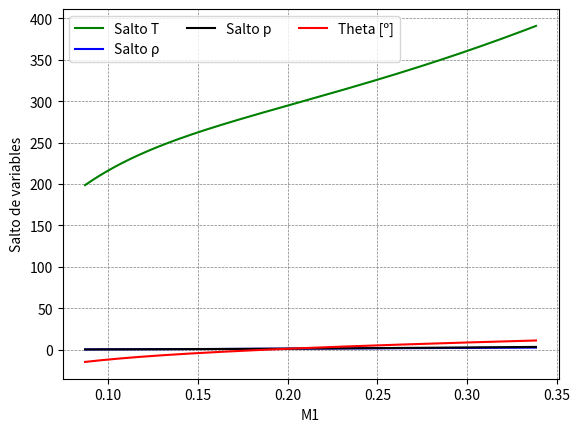

The script that saved this image:
# -*- coding: utf-8 -*-
"""
Created on Sun Sep 11 20:19:13 2022

[redacted]
"""

import numpy as np
from matplotlib import pyplot as plt
from scipy.optimize import fsolve

#Variables iniciales
#p0=rho0*R*T0
M1=5
p1=101325
T1=288
beta_punto2=np.deg2rad(21.5)

#Polynomial from NASA 200-20000 K
#Values for N2
a=np.array([[2.21037150E+04,-3.81846182E+02,6.08273836E+00,-8.53091441E-03,1.38464619E-05,-9.62579362E-09,2.51970581E-12],
            [5.87712406E+05,-2.23924907E+03,6.06694922E+00,-6.13968550E-04,1.49180668E-07,-1.92310549E-11,1.06195439E-15],
            [8.31013916E+08,-6.42073354E+05,2.02026464E+02,-3.06509205E-02,2.48690333E-06,-9.70595411E-11,1.43753888E-15]])
Mm=28.013/1000

def R_g(Mm):
    return 8.31451/Mm

def Gamma(T,Mm):
    Rg=R_g(Mm)
    global cp
    if (T >= 200) & (T<=1000):
        cp=Rg*(a[0,0]*T**-2+a[0,1]*T**-1+a[0,2]+a[0,3]*T+a[0,4]*T**2+a[0,5]*T**3+a[0,6]*T**4)
    elif (T > 1000) & (T<=6000):
        cp=Rg*(a[1,0]*T**-2+a[1,1]*T**-1+a[1,2]+a[1,3]*T+a[1,4]*T**2+a[1,5]*T**3+a[1,6]*T**4)
    elif (T > 6000) & (T<=20000):
        cp=Rg*(a[2,0]*T**-2+a[2,1]*T**-1+a[2,2]+a[2,3]*T+a[2,4]*T**2+a[2,5]*T**3+a[2,6]*T**4)
    gammaT=(1-Rg/cp)**-1
    return gammaT

def cp_TtT(T,Tt,Mm):
    Rg=R_g(Mm)
    global AA
    if (Tt >= 200) & (Tt<=1000):
        AA=Rg*(-a[0,0]*(1/Tt-1/T)+a[0,1]*np.log(Tt/T)+a[0,2]*(Tt-T)+a[0,3]*(1/2)*(Tt**2-T**2)+a[0,4]*(1/3)*(Tt**3-T**3)+a[0,5]*(1/4)*(Tt**4-T**4)+a[0,6]*(1/5)*(Tt**5-T**5))    
    elif (Tt > 1000) & (Tt<=6000):
        AA=Rg*(-a[1,0]*(1/Tt-1/T)+a[1,1]*np.log(Tt/T)+a[1,2]*(Tt-T)+a[1,3]*(1/2)*(Tt**2-T**2)+a[1,4]*(1/3)*(Tt**3-T**3)+a[1,5]*(1/4)*(Tt**4-T**4)+a[1,6]*(1/5)*(Tt**5-T**5))    
    elif (Tt > 6000) & (Tt<=20000):
        AA=Rg*(-a[2,0]*(1/Tt-1/T)+a[2,1]*np.log(Tt/T)+a[2,2]*(Tt-T)+a[2,3]*(1/2)*(Tt**2-T**2)+a[2,4]*(1/3)*(Tt**3-T**3)+a[2,5]*(1/4)*(Tt**4-T**4)+a[2,6]*(1/5)*(Tt**5-T**5))    
    return AA

def funShockI(M1,p1,T1, beta):
    #Velocidad Tangencial
    Rg=R_g(Mm)
    g1=Gamma(T1,Mm)
    a1=(g1*Rg*T1)**0.5
    u1=M1*a1
    rho1=p1/(Rg*T1)
    w1=u1*np.cos(beta)
    
    #Velocidad Normal
    u1n=u1*np.sin(beta)
    M1n=u1n/a1
    
    #Temperatura remanso
    func_ht = lambda Tt : -u1**2+2*cp_TtT(T1, Tt,Mm)
    Tt_initial_guess = (1+M1n**2*(g1-1)*0.5)*T1
    Tt_s=fsolve(func_ht, Tt_initial_guess)
    
    #Resolución T2
    func_T2= lambda T2 : -Rg*T1/u1n-u1n+Rg*T2/(2*cp_TtT(T2,Tt_s,Mm)-w1**2)**0.5+(2*cp_TtT(T2,Tt_s,Mm)-w1**2)**0.5
    T2_initial_guess = (1+M1n**2*(g1-1)*0.5)*T1*0.85
    T2_s=fsolve(func_T2, T2_initial_guess)
    
    u2n=(2*cp_TtT(T2_s, Tt_s,Mm)-w1**2)**0.5
    u2=(u2n**2+w1**2)**0.5
    
    Theta_2rad=beta-np.arcsin(u2n/u2)
    Theta_2deg=np.rad2deg(Theta_2rad)
    
    g2=Gamma(T2_s,Mm)
    a2=(g2*Rg*T2_s)**0.5
    M2=u2/a2
    M2n=u2n/a2
    
    #Saltos
    T21=T2_s/T1
    u21n=u2n/u1n
    rho21=1/u21n
    p2=T2_s*Rg*rho1*rho21
    p21=p2/p1
    rho2=rho21*rho1
    return p21, Theta_2deg, M2, T2_s, p2,rho21,u2,rho2


BETA_in = []
T2_s= []
R21_s= []
p21_s= []
Theta_deg_s=[]
for beta1 in np.arange(np.deg2rad(5),np.deg2rad(19.4), 0.001):   
  
    p21,Theta_deg,M2,T2,p2,R21,u2_s,ro2=funShockI (M1,p1,T1, beta1)
    
    BETA_in = np.append(BETA_in,beta1)
    T2_s= np.append(T2_s,T2)
    R21_s= np.append(R21_s,R21)
    p21_s= np.append(p21_s,p21)
    Theta_deg_s= np.append(Theta_deg_s,Theta_deg)
    print(Theta_deg)

#Plot
plt.plot(BETA_in,T2_s, color='green', label="Salto T")
plt.plot(BETA_in,R21_s,color='blue', label="Salto \u03C1")
plt.plot(BETA_in,p21_s, color='black', label="Salto p")
plt.plot(BETA_in,Theta_deg_s, color='red', label="Theta [º]")

plt.grid(color='grey', linestyle='--', linewidth=0.5)
plt.xlabel('M1')
plt.ylabel('Salto de variables')
plt.legend(ncol=3)
plt.show()
